Labelled photos from "brain-mri-224x224", an image-classification folder in 0HaoHao0/PLNCaE. The possible labels are: glioma, meningioma, no tumor, pituitary tumor.

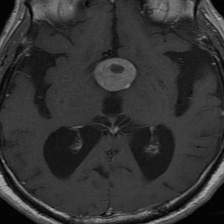
Label: pituitary tumor

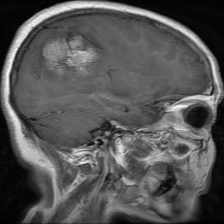
Label: meningioma

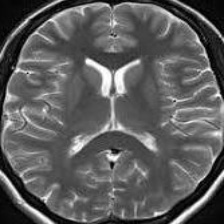
Label: no tumor

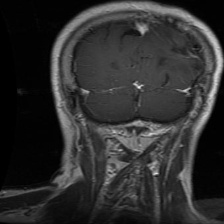
Label: glioma

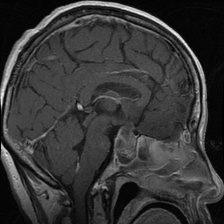
Label: pituitary tumor

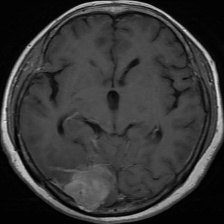
Label: meningioma
